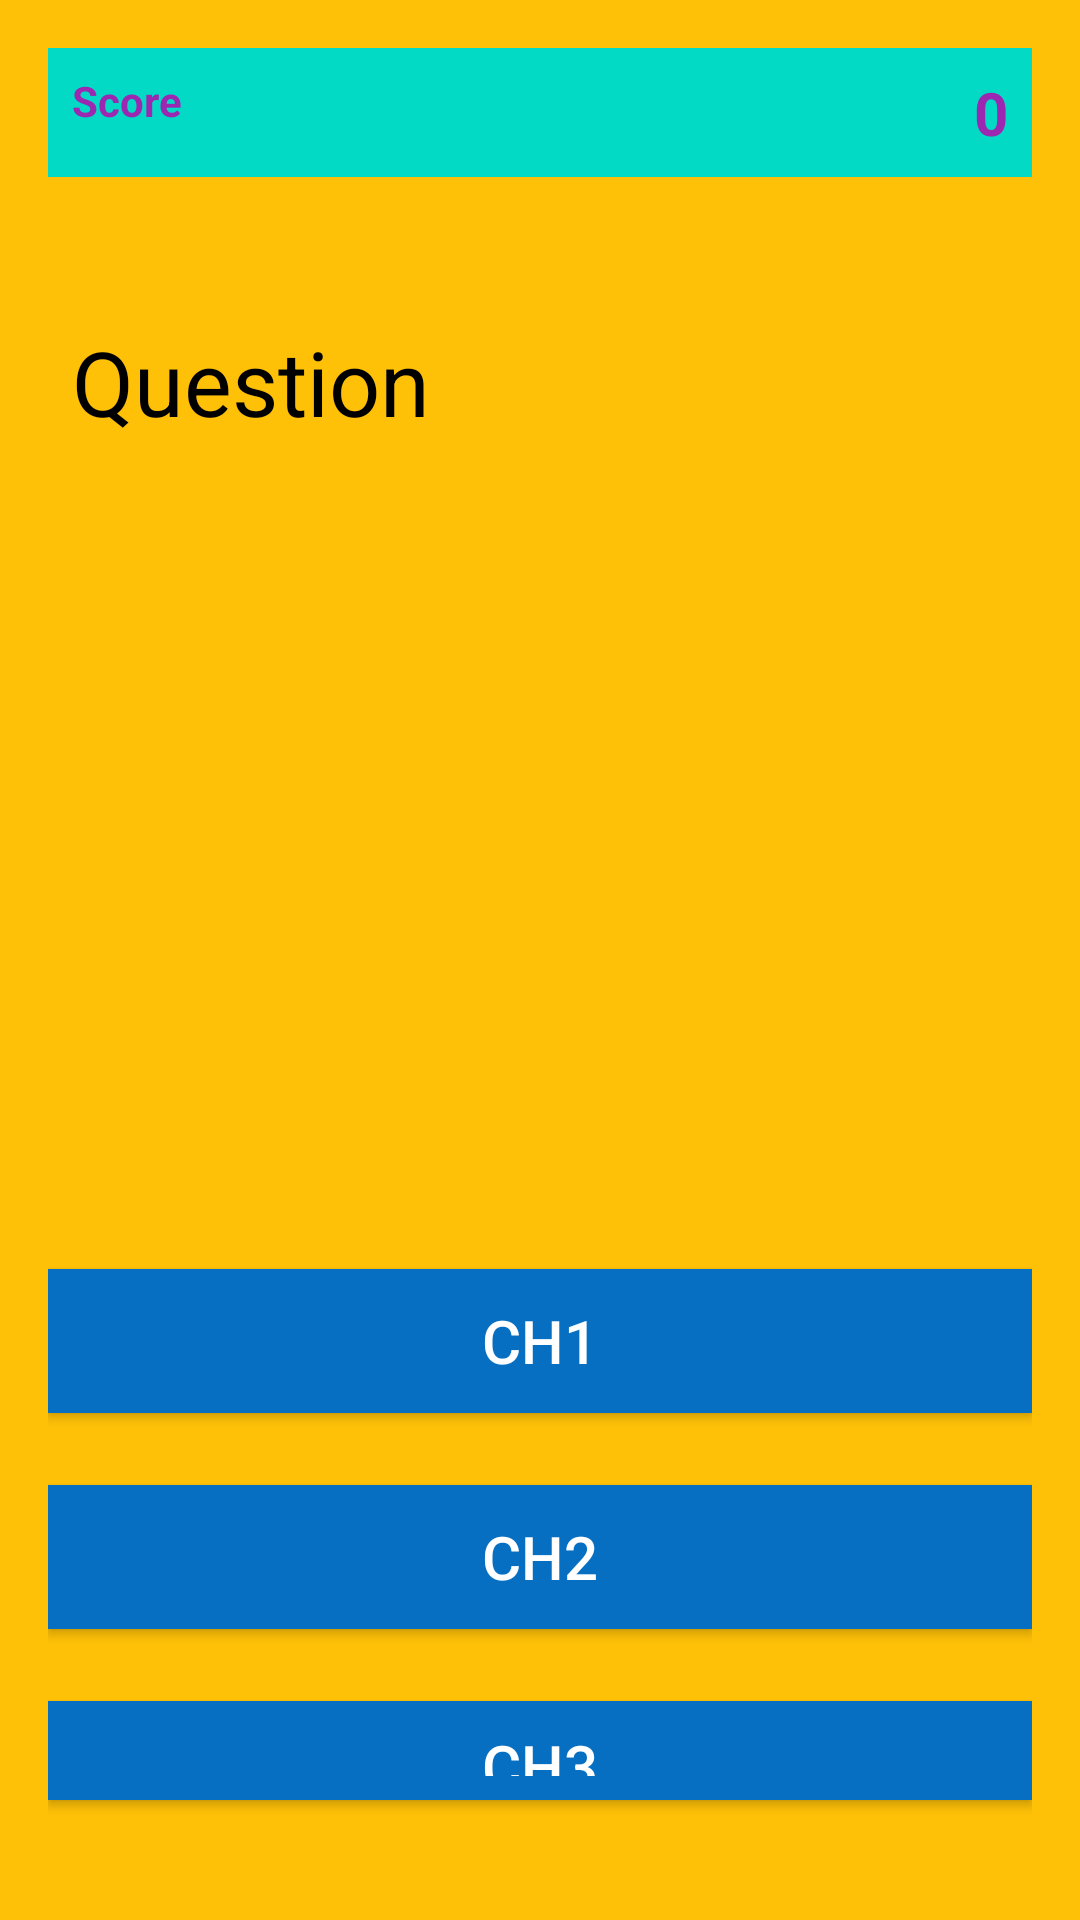

This screen was rendered from an Android layout file. Write that file and the resources it references.
<!-- AndroidManifest.xml: activity theme AppTheme -->
<!-- res/layout/activity_main.xml -->
<?xml version="1.0" encoding="utf-8"?>
<LinearLayout xmlns:android="http://schemas.android.com/apk/res/android"
    xmlns:app="http://schemas.android.com/apk/res-auto"
    xmlns:tools="http://schemas.android.com/tools"
    android:layout_width="match_parent"
    android:layout_height="match_parent"
    android:orientation="vertical"
    android:paddingTop="16dp"
    android:paddingLeft="16dp"
    android:paddingRight="16dp"
    android:paddingBottom="16dp"
    android:background="#FFC107"
    tools:context=".MainActivity">

    <RelativeLayout
        android:layout_width="match_parent"
        android:layout_height="wrap_content"
        android:padding="8dp"
        android:background="@color/colorAccent"
        android:layout_marginBottom="40dp">
        <TextView
            android:layout_width="wrap_content"
            android:layout_height="wrap_content"
            android:text="Score"
            android:textColor="#9C27B0"
            android:textStyle="bold"
            android:layout_alignParentLeft="true"
            android:id="@+id/score_text"/>
        <TextView
            android:layout_width="wrap_content"
            android:layout_height="wrap_content"
            android:id="@+id/score"
            android:textStyle="bold"
            android:layout_alignParentRight="true"
            android:text="0"
            android:textColor="#9C27B0"
            android:textSize="20sp"/>

    </RelativeLayout>
    <TextView
        android:layout_width="match_parent"
        android:layout_height="200dp"
        android:text="Question"
        android:textSize="30sp"
        android:padding="8dp"
        android:textColor="#000000"
        android:layout_marginBottom="24dp"
        android:id="@+id/question"/>
    <Button
        android:layout_width="match_parent"
        android:layout_height="wrap_content"
        android:text="ch1"
        android:textSize="20dp"
        android:background="#076FC1"
        android:layout_marginTop="100dp"
        android:textColor="#fff"
        android:padding="8dp"
        android:layout_marginBottom="24dp"
        android:id="@+id/choice1"/>
    <Button
        android:layout_width="match_parent"
        android:layout_height="wrap_content"
        android:text="ch2"
        android:background="#076FC1"
        android:textColor="#fff"
        android:padding="8dp"
        android:layout_marginBottom="24dp"
        android:id="@+id/choice2"
        android:textSize="20dp"/>
    <Button
        android:layout_width="match_parent"
        android:layout_height="wrap_content"
        android:text="ch3"
        android:background="#076FC1"
        android:textColor="#fff"
        android:padding="8dp"
        android:layout_marginBottom="24dp"
        android:id="@+id/choice3"
        android:textSize="20dp"/>




</LinearLayout>
<!-- resources referenced by this layout -->
<resources>
  <style name="AppTheme" parent="Theme.AppCompat.Light.NoActionBar">
          
          <item name="colorPrimary">@color/colorPrimary</item>
          <item name="colorPrimaryDark">@color/colorPrimaryDark</item>
          <item name="colorAccent">@color/colorAccent</item>
      </style>
  <!-- not gathered from this repository: default colours our renderer supplied (Android Studio template values) -->
  <color name="colorPrimary">#FF6200EE</color>
  <color name="colorPrimaryDark">#FF3700B3</color>
  <color name="colorAccent">#FF03DAC5</color>
</resources>
